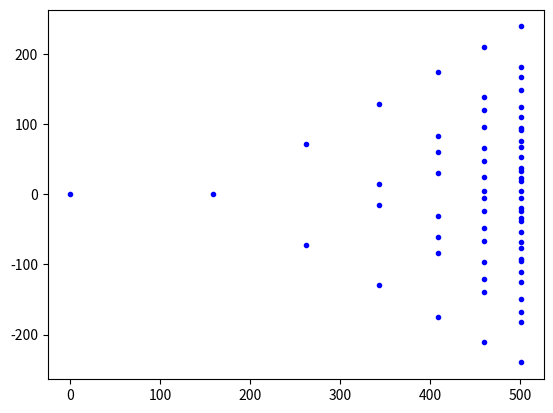

Write the Python code that produced this figure.
import matplotlib.pyplot as plt
import numpy as np

def branch2(S_P, D, angle):
    """
    """
    # Defining global variables
    global L0 # Smallest length of a capillary
    global first_point # True or Fase depending on whether we are on the first point or not

    # Calculating new diameter
    D_n = D * (2**(2/3)) / 2

    # Calculating new angles (for now they are the same)
    # r1 = r2 = D_n/2
    # np.random.choice([r1, r2], size = 2)
    # r0 = D
    # theta_1 = np.arccos((r0**4 + r1**4 - r2**4) * (2*r0**2 * r1**2)**(-1))  
    # theta_2 = np.arccos((r0**4 + r2**4 - r1**4) * (2*r0**2 * r2**2)**(-1))

    # New length
    L = 100*D_n

    # Goes in it True
    if first_point:
        points.append(S_P)
        N_P = (S_P[0] + L, S_P[1])  # Sets the next point; e.g. from (0,0) to (L,0)
        first_point = False

    else:
        N_P = (S_P[0] + L*np.cos(angle), S_P[1] + L*np.sin(angle))
    
    points.append(N_P)

    if L > L0:
        # Runs the function until we hit smallest wanted length
        branch2(N_P, D_n, -angle) # Next point up
        branch2(N_P, D_n, angle) # Next point down
    
        return points


if __name__=="__main__":
    points = []
    angle = 7*np.pi/36
    S_P = (0,0)
    L0 = 50
    first_point = True
    D = 2
    points = branch2(S_P, D, angle)

    """
    The next block sorts the points first according to x-values,
    then according to y-values 
    """
    points.sort(key=lambda x:x[0]) # Sorts points in ascending order according to x-values 

    points_sorted = points[:2]
    N = int(np.log2(len(points)//2+1))
    first = 0
    last = 2
    for n in range(N):
        points_n = points[2 + first:2 + last]
        points_n.sort(key=lambda x:x[1])
        for point in points_n:
            points_sorted.append(point)
        first = last
        last = last*2 + 2

    # Plots points
    for point in points_sorted:
        plt.plot(point[0], point[1], 'b.')
    plt.show()
